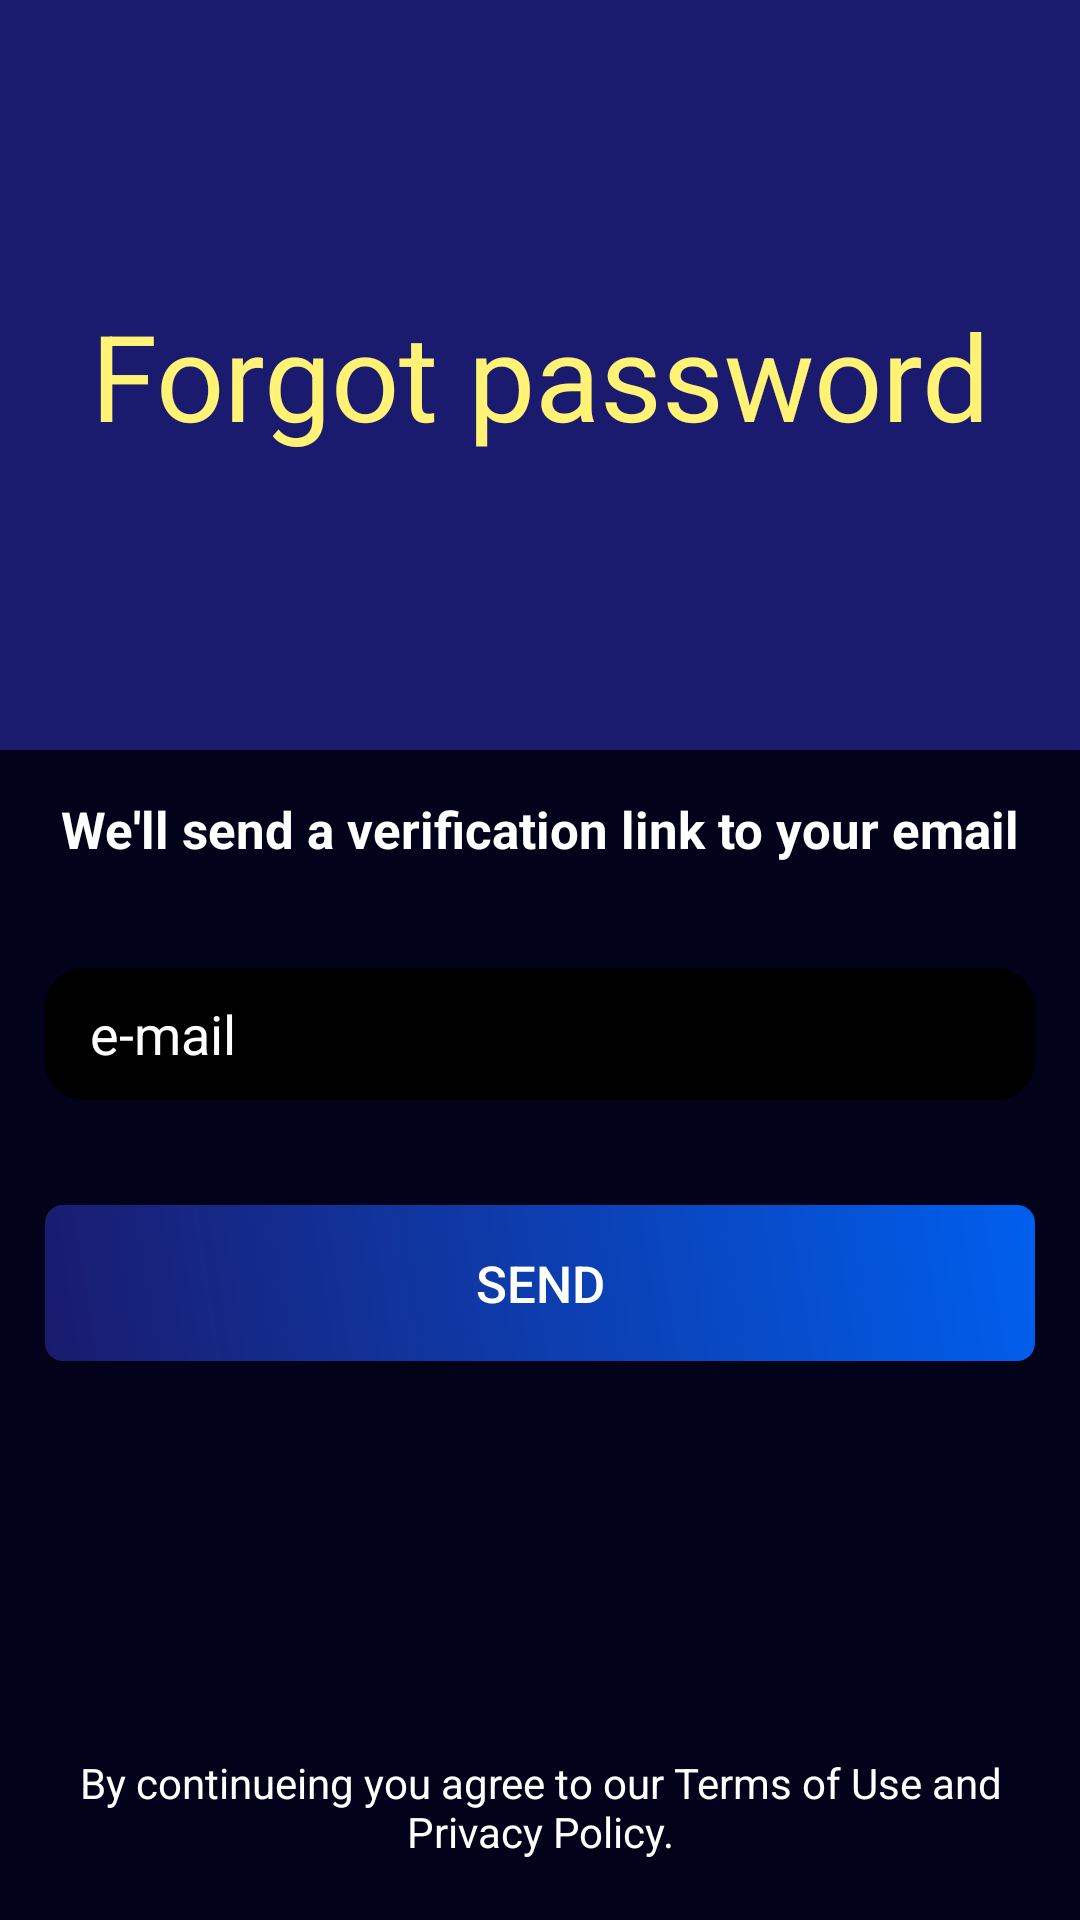

Produce the Android XML layout that renders to this screen, including the resource entries it uses.
<!-- AndroidManifest.xml: application theme Theme.AR_Furniture_Application -->
<!-- res/layout/fragment_forgot_pwd.xml -->
<?xml version="1.0" encoding="utf-8"?>
<FrameLayout xmlns:android="http://schemas.android.com/apk/res/android"
    xmlns:tools="http://schemas.android.com/tools"
    android:layout_width="match_parent"
    android:layout_height="match_parent"
    tools:context=".Login.LoginFragments.LoginFragment">

    <LinearLayout
        android:layout_width="match_parent"
        android:layout_height="match_parent"
        android:orientation="vertical">
        <TextView
            android:layout_width="match_parent"
            android:layout_height="250sp"
            android:text="Forgot password"
            android:textSize="40sp"
            android:textColor="@color/plain_yellow"
            android:gravity="center"
            android:background="@drawable/background_gradient_shape"/>
        <LinearLayout
            android:layout_width="match_parent"
            android:layout_height="match_parent"
            android:background="@color/deep_dark_blue"
            android:paddingHorizontal="15sp"
            android:gravity="center_horizontal"
            android:orientation="vertical">

        <TextView
            android:layout_width="wrap_content"
            android:layout_height="wrap_content"
            android:layout_marginTop="15sp"
            android:textColor="@color/white"
            android:text="We'll send a verification link to your email"
            android:textSize="17dp"
            android:textStyle="bold"/>

            <EditText
                android:id="@+id/editTextTextEmailAddress"
                android:layout_width="match_parent"
                android:layout_height="44dp"
                android:background="@drawable/background_round_edged_grey_shape"
                android:paddingHorizontal="15sp"
                android:paddingVertical="6sp"
                android:textColor="@color/white"
                android:textColorHint="@color/white"
                android:layout_marginTop="35sp"
                android:layout_marginBottom="15sp"
                android:hint="e-mail"
                android:inputType="textEmailAddress" />
            <Button
                android:id="@+id/button"
                android:layout_width="match_parent"
                android:layout_height="52dp"
                android:layout_marginTop="20sp"
                android:textColor="@color/white"
                android:background="@drawable/background_blue_gradient_round_shape"
                android:text="Send"
                android:textSize="17sp" />
            <LinearLayout
                android:layout_width="wrap_content"
                android:layout_height="wrap_content"
                android:orientation="horizontal"/>

        </LinearLayout>

    </LinearLayout>
    <TextView
        android:layout_width="match_parent"
        android:layout_height="wrap_content"
        android:text="By continueing you agree to our Terms of Use and Privacy Policy."
        android:gravity="center"
        android:textColor="@color/white"
        android:layout_gravity="bottom"
        android:paddingHorizontal="15sp"
        android:layout_marginVertical="20sp"/>

</FrameLayout>
<!-- resources referenced by this layout -->
<resources>
  <color name="deep_dark_blue">#02021B</color>
  <color name="plain_yellow">#fff275</color>
  <color name="white">#FFFFFFFF</color>
  <!-- drawable background_blue_gradient_round_shape (drawable) -->
  <shape xmlns:android="http://schemas.android.com/apk/res/android"
      android:shape="rectangle">
  <corners
      android:radius="6dp"/>
  
      <gradient
          android:startColor="@color/cool_blue"
          android:endColor="@color/light_blue"
          android:angle="45" />
  
  </shape>
  <!-- drawable background_gradient_shape (drawable) -->
  <shape xmlns:android="http://schemas.android.com/apk/res/android"
      android:shape="rectangle">
  
  
      <gradient
          android:startColor="@color/cool_blue"
          android:endColor="@color/cool_blue"
          android:angle="45" />
  
  </shape>
  <!-- drawable background_round_edged_grey_shape (drawable) -->
  <shape xmlns:android="http://schemas.android.com/apk/res/android"
      android:shape="rectangle">
  
      
  
  
  
  
      <solid
          android:color="@color/black"
          />
  
  
  
  
  
      
      <corners android:radius="13dp" />
  </shape>
  <style name="Theme.AR_Furniture_Application" parent="Base.Theme.AR_Furniture_Application" />
  <color name="cool_blue">#1A1B6E</color>
  <color name="light_blue">#005FEE</color>
  <color name="black">#FF000000</color>
  <style name="Base.Theme.AR_Furniture_Application" parent="Theme.Material3.DayNight.NoActionBar">
          
          <item name="colorPrimary">@color/cool_purple</item>
      </style>
</resources>
